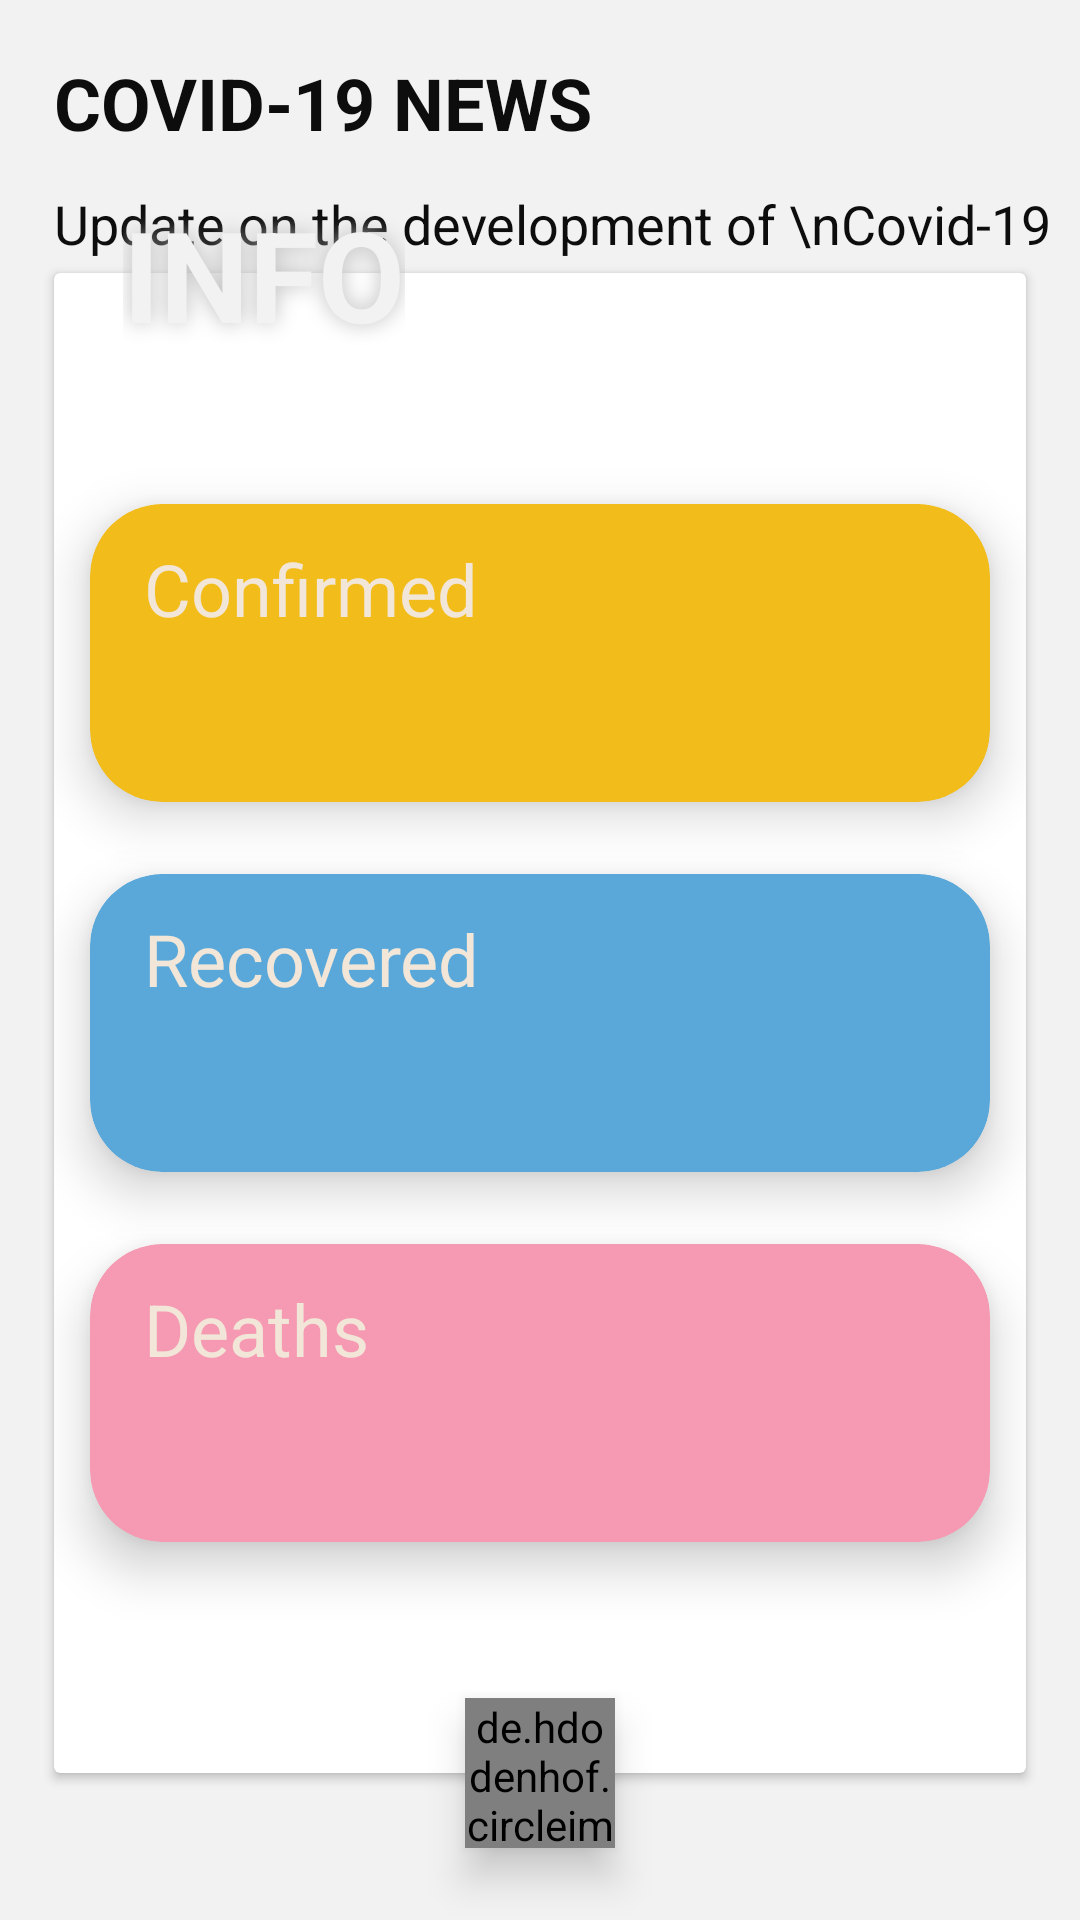

Layout XML and referenced resources for this Android screen:
<!-- AndroidManifest.xml: application theme Theme.Covid19News -->
<!-- res/layout/activity_main.xml -->
<?xml version="1.0" encoding="utf-8"?>
<androidx.constraintlayout.widget.ConstraintLayout xmlns:android="http://schemas.android.com/apk/res/android"
    xmlns:app="http://schemas.android.com/apk/res-auto"
    xmlns:tools="http://schemas.android.com/tools"
    android:layout_width="match_parent"
    android:layout_height="match_parent"
    android:background="@color/color_bg"
    tools:context=".MainActivity">

    <TextView
        android:id="@+id/txt_title"
        android:layout_width="wrap_content"
        android:layout_height="wrap_content"
        android:layout_margin="18dp"
        android:text="COVID-19 NEWS"
        android:textColor="#0D0D0D"
        android:textSize="24sp"
        android:textStyle="bold"
        app:layout_constraintStart_toStartOf="parent"
        app:layout_constraintTop_toTopOf="parent" />

    <TextView
        android:id="@+id/txt_sub_title"
        android:layout_width="wrap_content"
        android:layout_height="wrap_content"
        android:layout_marginTop="12dp"
        android:text="Update on the development of \nCovid-19 cases"
        android:textColor="@color/color_text"
        android:textSize="@dimen/sp18"
        app:layout_constraintStart_toStartOf="@+id/txt_title"
        app:layout_constraintTop_toBottomOf="@+id/txt_title" />

    <TextView
        android:layout_width="wrap_content"
        android:layout_height="wrap_content"
        android:elevation="@dimen/sp12"
        android:shadowColor="#BFBFBF"
        android:shadowRadius="18"
        android:text="INFO"
        android:textColor="#F2F2F2"
        android:textSize="42sp"
        android:textStyle="bold"
        app:layout_constraintBottom_toTopOf="@+id/ll"
        app:layout_constraintEnd_toEndOf="@+id/ll"
        app:layout_constraintHorizontal_bias="0.1"
        app:layout_constraintStart_toStartOf="@+id/ll"
        app:layout_constraintTop_toTopOf="@+id/ll" />

    <androidx.cardview.widget.CardView
        android:id="@+id/ll"
        android:layout_width="match_parent"
        android:layout_height="500dp"
        android:layout_marginHorizontal="18dp"
        android:background="@drawable/bg_cv"
        android:elevation="8dp"
        app:layout_constraintBottom_toBottomOf="parent"
        app:layout_constraintEnd_toEndOf="parent"
        app:layout_constraintStart_toStartOf="parent"
        app:layout_constraintTop_toTopOf="parent"
        app:layout_constraintVertical_bias="0.65">

        <LinearLayout
            android:layout_width="match_parent"
            android:layout_height="match_parent"
            android:gravity="center"
            android:orientation="vertical">

            <androidx.cardview.widget.CardView
                android:layout_width="300dp"
                android:layout_height="wrap_content"
                app:cardBackgroundColor="#F2BC1B"
                app:cardCornerRadius="24dp"
                app:cardElevation="10dp">

                <LinearLayout
                    android:layout_width="match_parent"
                    android:layout_height="match_parent"
                    android:layout_marginHorizontal="18dp"
                    android:layout_marginVertical="12dp"
                    android:gravity="start"
                    android:orientation="vertical">

                    <TextView
                        android:layout_width="wrap_content"
                        android:layout_height="wrap_content"
                        android:text="@string/confirmed"
                        android:textColor="@color/color_txt"
                        android:textSize="24sp" />

                    <TextView
                        android:id="@+id/txt_confirmed_glode"
                        android:layout_width="wrap_content"
                        android:layout_height="wrap_content"
                        android:textColor="@color/color_txt"
                        android:textSize="32sp"
                        android:textStyle="bold"/>

                </LinearLayout>

            </androidx.cardview.widget.CardView>

            <androidx.cardview.widget.CardView
                android:layout_width="300dp"
                android:layout_height="wrap_content"
                android:layout_marginVertical="24dp"
                app:cardBackgroundColor="#59A8D9"
                app:cardCornerRadius="24dp"
                app:cardElevation="10dp">

                <LinearLayout
                    android:layout_width="match_parent"
                    android:layout_height="match_parent"
                    android:layout_marginHorizontal="18dp"
                    android:layout_marginVertical="12dp"
                    android:gravity="start"
                    android:orientation="vertical">

                    <TextView
                        android:layout_width="wrap_content"
                        android:layout_height="wrap_content"
                        android:text="@string/recovered"
                        android:textColor="@color/color_txt"
                        android:textSize="24sp" />

                    <TextView
                        android:id="@+id/txt_recovered_globe"
                        android:layout_width="wrap_content"
                        android:layout_height="wrap_content"
                        android:textColor="@color/color_txt"
                        android:textSize="32sp" />

                </LinearLayout>

            </androidx.cardview.widget.CardView>

            <androidx.cardview.widget.CardView
                android:layout_width="300dp"
                android:layout_height="wrap_content"
                app:cardBackgroundColor="#F59AB2"
                app:cardCornerRadius="24dp"
                app:cardElevation="10dp">

                <LinearLayout
                    android:layout_width="match_parent"
                    android:layout_height="match_parent"
                    android:layout_marginHorizontal="18dp"
                    android:layout_marginVertical="12dp"
                    android:gravity="start"
                    android:orientation="vertical">

                    <TextView
                        android:layout_width="wrap_content"
                        android:layout_height="wrap_content"
                        android:text="@string/deaths"
                        android:textColor="@color/color_txt"
                        android:textSize="24sp" />

                    <TextView
                        android:id="@+id/txt_deaths_glode"
                        android:layout_width="wrap_content"
                        android:layout_height="wrap_content"
                        android:textColor="@color/color_txt"
                        android:textSize="32sp" />

                </LinearLayout>

            </androidx.cardview.widget.CardView>

        </LinearLayout>



    </androidx.cardview.widget.CardView>

    <de.hdodenhof.circleimageview.CircleImageView
        android:id="@+id/fab_all_country"
        android:layout_width="50dp"
        android:layout_height="50dp"
        android:elevation="8dp"
        android:src="@drawable/ic_keyboard_arrow"
        app:civ_circle_background_color="#D9D9D9"
        app:layout_constraintBottom_toBottomOf="@+id/ll"
        app:layout_constraintEnd_toEndOf="@id/ll"
        app:layout_constraintStart_toStartOf="@id/ll"
        app:layout_constraintTop_toBottomOf="@+id/ll" />


</androidx.constraintlayout.widget.ConstraintLayout>
<!-- resources referenced by this layout -->
<resources>
  <color name="color_bg">#F2F2F2</color>
  <color name="color_text">#0D0D0D</color>
  <color name="color_txt">#F2E6D8</color>
  <dimen name="sp12">12sp</dimen>
  <dimen name="sp18">18sp</dimen>
  <!-- drawable bg_cv (drawable) -->
  <?xml version="1.0" encoding="utf-8"?>
  <shape xmlns:android="http://schemas.android.com/apk/res/android">
  
      <solid android:color="#F2F2F2"/>
      <corners android:radius="24dp"/>
  
  </shape>
  <!-- drawable ic_keyboard_arrow (drawable) -->
  <vector xmlns:android="http://schemas.android.com/apk/res/android"
      android:width="24dp"
      android:height="24dp"
      android:viewportWidth="24"
      android:viewportHeight="24"
      android:autoMirrored="true">
    <path
        android:fillColor="#0D0D0D"
        android:pathData="M8.59,16.59L13.17,12 8.59,7.41 10,6l6,6 -6,6 -1.41,-1.41z"/>
  </vector>
  <string name="confirmed">Confirmed</string>
  <string name="deaths">Deaths</string>
  <string name="recovered">Recovered</string>
  <style name="Theme.Covid19News" parent="Theme.AppCompat.Light.DarkActionBar">
          
          <item name="colorPrimary">@color/purple_500</item>
          <item name="colorPrimaryVariant">@color/purple_700</item>
          <item name="colorOnPrimary">@color/white</item>
          
          <item name="colorSecondary">@color/teal_200</item>
          <item name="colorSecondaryVariant">@color/teal_700</item>
          <item name="colorOnSecondary">@color/black</item>
          
          <item name="android:statusBarColor" tools:targetApi="l">?attr/colorPrimaryVariant</item>
          
      </style>
  <color name="purple_500">#FF6200EE</color>
  <color name="purple_700">#FF3700B3</color>
  <color name="white">#FFFFFFFF</color>
  <color name="teal_200">#FF03DAC5</color>
  <color name="teal_700">#FF018786</color>
  <color name="black">#FF000000</color>
</resources>
